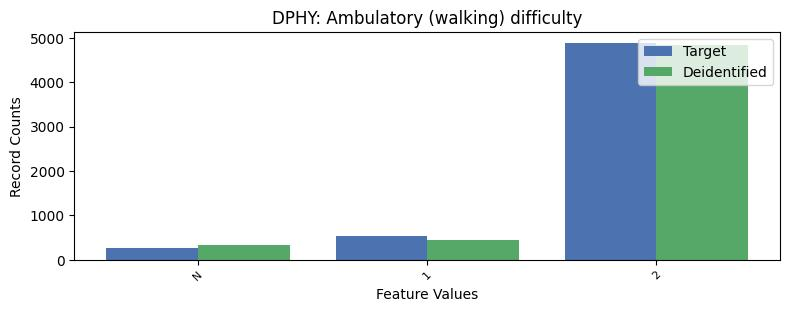

The data file committed next to this chart (first rows):
, DPHY, count_target, count_deidentified
0, 2, 4889, 4832
1, 1, 533, 442
2, -1, 274, 341
